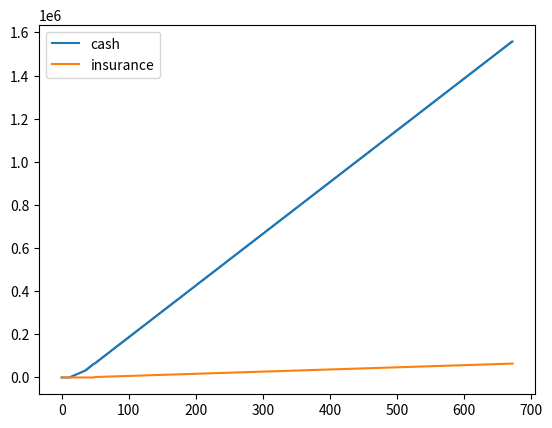

Write the Python code that produced this figure.
# Mockup of simulator

import copy
import pandas as pd
import matplotlib.pyplot as plt

START = 23 * 12       ## 23 years into life
END = 30 * 12         ## retirement age

# use concepts of acceleration / velocity / dollar

events = [
    {
        "event_type": "start",
        "time_delta": START
    },
    {
        "event_type": "new_job",
        "time_delta": 6,
        "bal_cash_shift": 0,
        "bal_cash_rate": 3000
    },
    {
        "event_type": "expense_familyallowance",
        "time_delta": 0,
        "bal_cash_shift": 0,
        "bal_cash_rate": -300
    },
    {
        "event_type": "salary_increment",
        "time_delta": 12,
        "bal_cash_shift": 0,
        "bal_cash_rate": 3500
    },
    {
        "event_type": "expense_familyallowance",
        "time_delta": 0,
        "bal_cash_shift": 0,
        "bal_cash_rate": -100
    },
    {
        "event_type": "expense_necessities",
        "time_delta": 0,
        "bal_cash_shift": 0,
        "bal_cash_rate": -1000
    },
    {
        "event_type": "expense_luxury",
        "time_delta": 0,
        "bal_cash_shift": 0,
        "bal_cash_rate": -100
    },
    {
        "event_type": "insurance_purchase",
        "time_delta": 6,
        "bal_cash_shift": -2000,
        "bal_cash_rate": -200,
        "bal_insurance_shift": 2000,
        "bal_insurance_rate": 200
    },
    {
        "event_type": "end"
    }
]



class Simulator():
    balances = {
        "cash": 0,
        "insurance": 0
    }
    rates = {
        "cash": 0,
        "insurance": 0
    }
    time_current = 0
    result = []

    def __init__(self, START, END):
        self.start_month = START
        self.end_month = END

    def advance(self, duration):
        for _ in range(duration):
            for acc, rate in self.rates.items():
                self.balances[acc] += rate
                self.time_current += 1
                self.result.append(copy.deepcopy(self.balances))

    def run(self, events):
        for event in events:
            if event["event_type"] == "start":
                self.result.append(copy.deepcopy(self.balances))
            elif event["event_type"] == "end":
                # wrap up simulation by extrapolating till the end
                duration = self.end_month - self.time_current
                self.advance(duration)
            else:
                # is there really a need to handle each special type?

                # advance in time to the present
                duration = event["time_delta"]
                self.advance(duration)

                # alter the present state
                self.balances["cash"] += event.get("bal_cash_shift", 0)
                self.balances["insurance"] += event.get("bal_insurance_shift", 0)
                self.rates["cash"] += event.get("bal_cash_rate", 0)
                self.rates["insurance"] += event.get("bal_insurance_rate", 0)

# Actually run this
scenario = Simulator(START, END)
scenario.run(events)
df = pd.DataFrame(scenario.result)
df.plot()

plt.show()